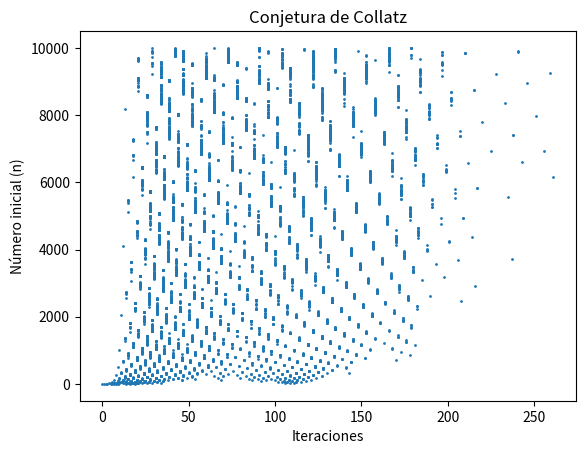

Recreate this plot in Python.
import matplotlib.pyplot as plt

def collatz_iteraciones(n):
    contador = 0

    while n != 1:
        if n % 2 == 0: #Comprueba si es par
            n = n // 2
        else: #si es impar
            n = 3 * n + 1
        contador += 1

    return contador


numeros = []
iteraciones = []

# Calcular para 1 a 10000
for i in range(1, 10001):
    pasos = collatz_iteraciones(i)
    numeros.append(i)
    iteraciones.append(pasos)

# Graficar
plt.scatter(iteraciones, numeros, s=1)  # s=1 para puntos chiquitos
plt.xlabel("Iteraciones")
plt.ylabel("Número inicial (n)")
plt.title("Conjetura de Collatz")

plt.show()
